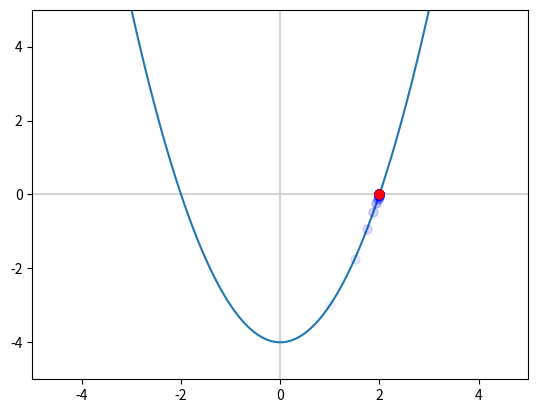

Python code for this plot:
import numpy as np
import matplotlib.pyplot as plt

def plotter_function(f, c_history, a_ = -5, b_ = 5):
    x = np.linspace(a_, b_, 300)
    plt.figure()
    plt.xlim((a_, b_))
    plt.ylim((a_, b_))
    plt.axhline(y = 0, color = 'lightgray', zorder = 1)
    plt.axvline(x = 0, color = 'lightgray', zorder = 1)
    plt.plot(x, f(x), zorder = 1)
    # plotting the steps to the root and changing the transparency at each step
    alpha_step = 1 / len(c_history)
    for idx, c_ in enumerate(c_history):
        plt.scatter(c_, f(c_), color = 'b', s = 42, alpha = (idx + 1) * alpha_step)
    plt.scatter(c_history[-1], f_c, color = 'r', s = 42)
    plt.show()

def not_the_same_sign(f_a, f_b):
    return f_a * f_b < 0

def take_average(a, b):
    return (a + b) / 2

def is_root(f, x, TOL=1e-6):
    return np.abs(f(x)) < TOL

def bisect(f, interval, max_iter, TOL=1e-6):
    c_history = []
    # Adding an epsilon to the brackets to cover the case that one of the interval ends might be the root
    epsilon = 1e-3
    a = interval[0] - epsilon
    b = interval[1] + epsilon
    for i in range(max_iter):
        c = 1.0
        if not_the_same_sign(f(a), f(b)):
            c = take_average(a, b)
            c_history.append(c)
        if not_the_same_sign(f(c), f(a)) and np.abs(f(c)) > TOL :
            b = c
        elif np.abs(f(c)) < TOL:
            return c, f(c), c_history
        else:
            a = c
        error = np.abs(f(c))
        print(f"iteration: {i} - error = {error}")
        if error < TOL:
            return c, f(c)
    if i == max_iter-1:
        raise ValueError("Max iter reached, No roots found")

if __name__=="__main__":
    # Example usage
    ## a: lower bound of the interval
    a = 0
    ## b: upper bound of the interval
    b = 2
    max_iter = 100
    # f: function to find the root
    f = lambda x: x**2 - 4
    # f = lambda x: np.sin(5 * x) + x**3 - x
    c, f_c, c_history = bisect(f, [a, b], max_iter)
    print(f"root = {c}")
    # Plotting the results and steps to the root
    plotter_function(f, c_history)